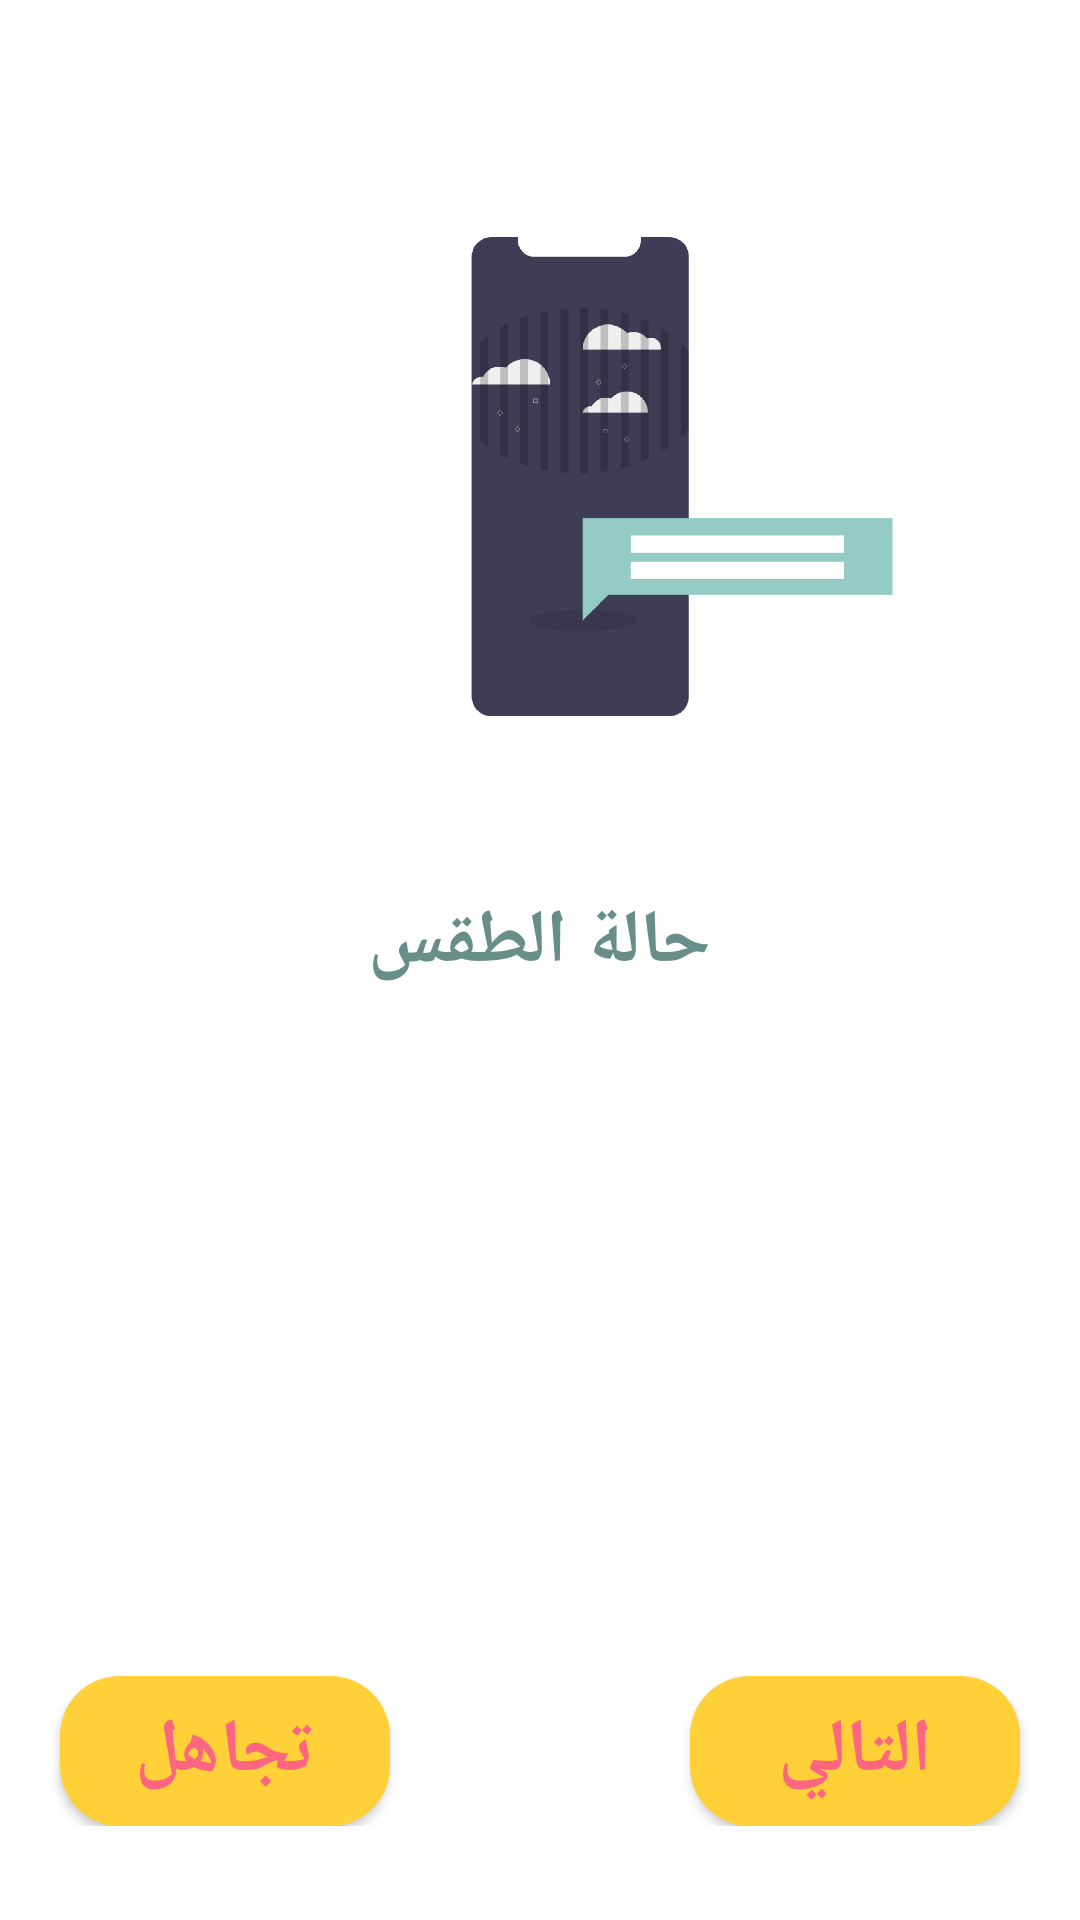

The Android layout XML behind this screen, and the referenced resources:
<!-- AndroidManifest.xml: application theme AppTheme -->
<!-- res/layout/activity_intro3.xml -->
<?xml version="1.0" encoding="utf-8"?>
<RelativeLayout xmlns:android="http://schemas.android.com/apk/res/android"
    xmlns:app="http://schemas.android.com/apk/res-auto"
    xmlns:tools="http://schemas.android.com/tools"
    android:layout_width="match_parent"
    android:layout_height="match_parent"
    android:background="#FFFFFF"

    android:gravity="center|center_horizontal|fill_horizontal"
    tools:context=".MainActivity">


    <TextView

        android:id="@+id/textView"
        android:layout_width="match_parent"
        android:layout_height="157dp"


        android:layout_centerInParent="true"

        android:padding="15dp"
        android:text=""
        android:textColor="#5E807C"
        android:textSize="25dp" />

    <TextView
        android:layout_above="@id/textView"
        android:id="@+id/textView2"
        android:layout_width="205dp"
        android:layout_height="65dp"

        android:layout_centerInParent="true"

        android:gravity="center_horizontal"

        android:text="حالة الطقس"
        android:textAppearance="@style/TextAppearance.AppCompat.Display1"
        android:textStyle="bold"
        android:textColor="#688E8A"
        android:textSize="25dp"
        />

    <ImageView
        android:id="@+id/imageView"
        android:layout_width="wrap_content"
        android:layout_height="500dp"


        android:layout_above="@id/textView2"
        android:layout_marginTop="-90dp"

        app:srcCompat="@drawable/photoedit" />

    <LinearLayout
        android:layout_width="match_parent"
        android:layout_height="96dp"
        android:layout_alignBottom="@id/textView"
        android:layout_marginBottom="-90dp"
        android:gravity="bottom"
        android:orientation="horizontal">




        <Button
            android:id="@+id/button02"
            android:layout_width="120dp"
            android:layout_height="50dp"
            android:layout_marginRight="50dp"
            android:layout_marginLeft="20dp"

            android:layout_weight="1"
            android:background="@drawable/buttonshape"
            android:textColor="#FC6681"
            android:text="تجاهل"
            android:textSize="25dp"

            android:textStyle="bold"

            />

        <Button
            android:id="@+id/button60"
            android:layout_width="120dp"
            android:layout_height="50dp"
            android:layout_marginLeft="50dp"
            android:layout_marginRight="20dp"
            android:layout_weight="1"
            android:text="التالي"
            android:background="@drawable/buttonshape"
            android:textColor="#FC6681"
            android:textSize="25dp"
            android:textStyle="bold" />
    </LinearLayout>


</RelativeLayout>
<!-- resources referenced by this layout -->
<resources>
  <!-- drawable buttonshape (drawable) -->
  <?xml version="1.0" encoding="utf-8"?>
  <shape xmlns:android="http://schemas.android.com/apk/res/android">
      <corners
          android:radius="20dp"
          />
      <solid
          android:color="#FFD037"
  
          />
  
  </shape>
  <!-- drawable photoedit: png bitmap (drawable, 57422 bytes) -->
  <style name="AppTheme" parent="Theme.AppCompat.Light.DarkActionBar">
          
          <item name="colorPrimary">#3F3D55</item>
          <item name="android:itemBackground">#94CBC4</item>
          <item name="colorPrimaryDark">@color/colorPrimaryDark</item>
          <item name="colorAccent">@color/colorAccent</item>
      </style>
  <color name="colorPrimaryDark">#00574B</color>
  <color name="colorAccent">#D81B60</color>
</resources>
